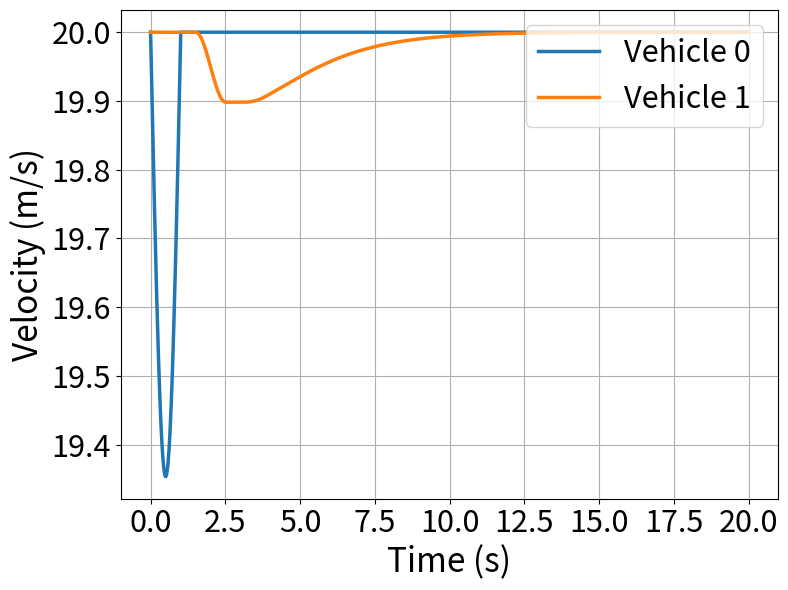
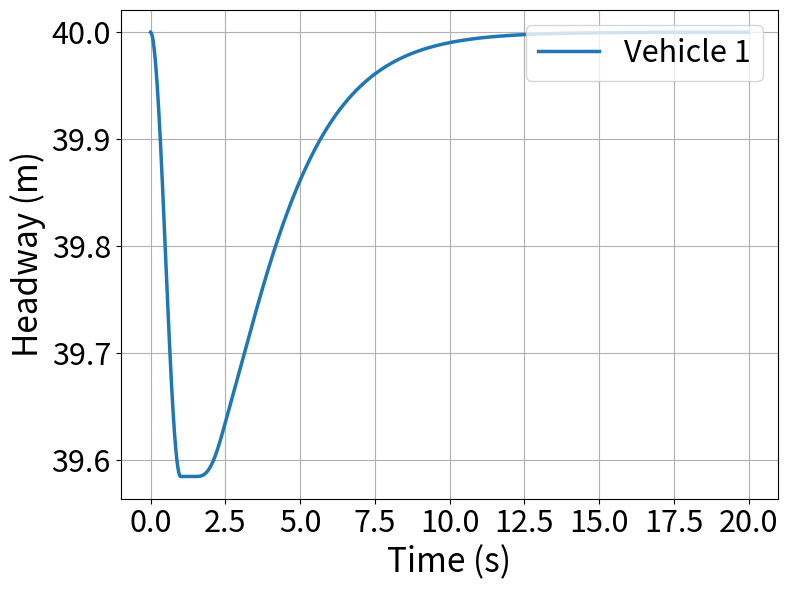
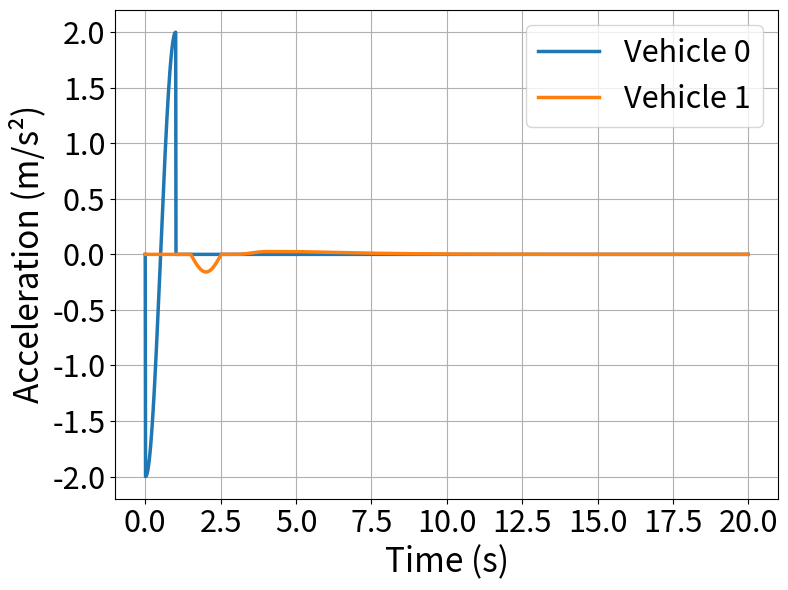
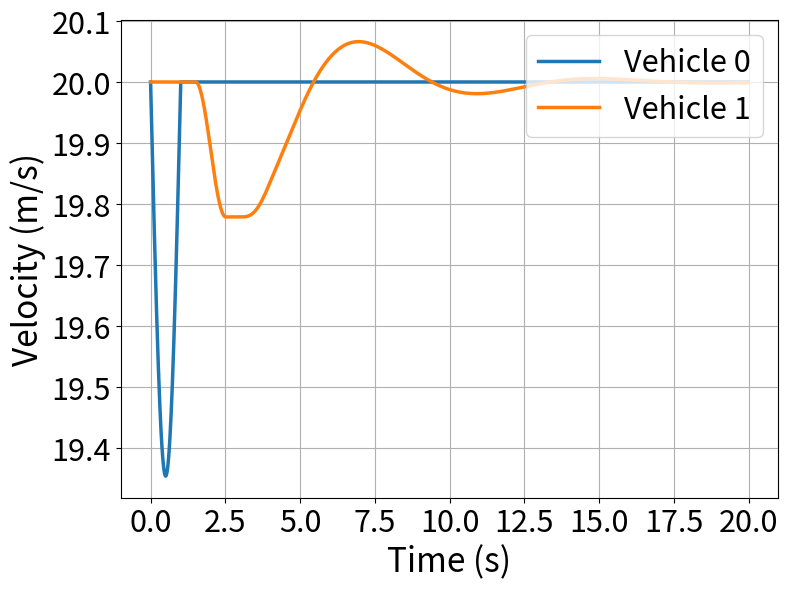
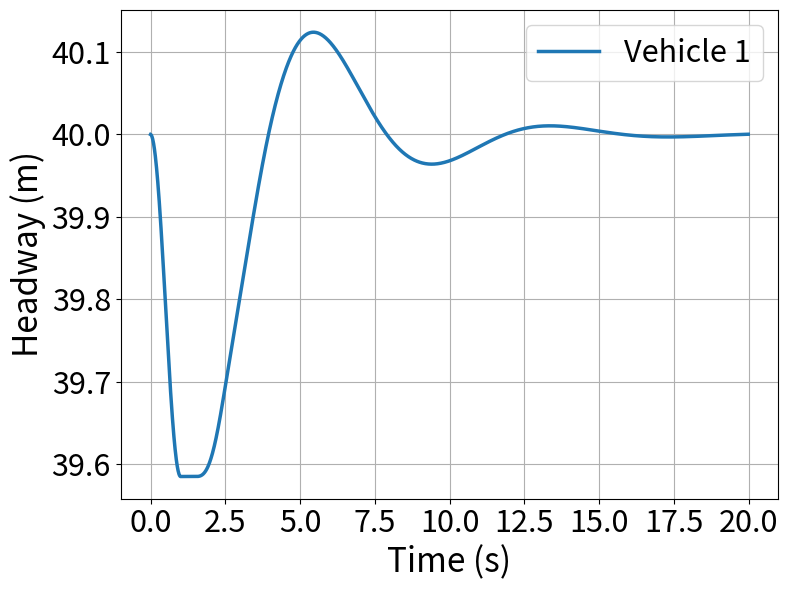
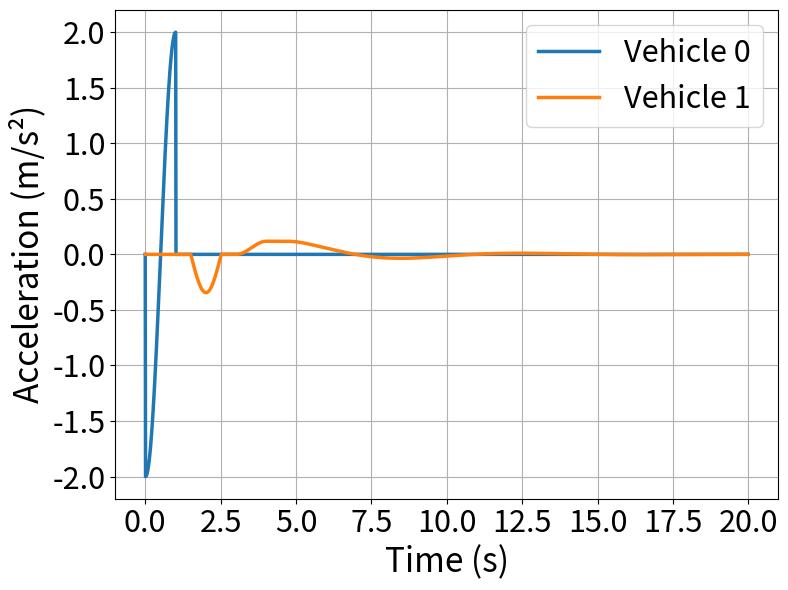
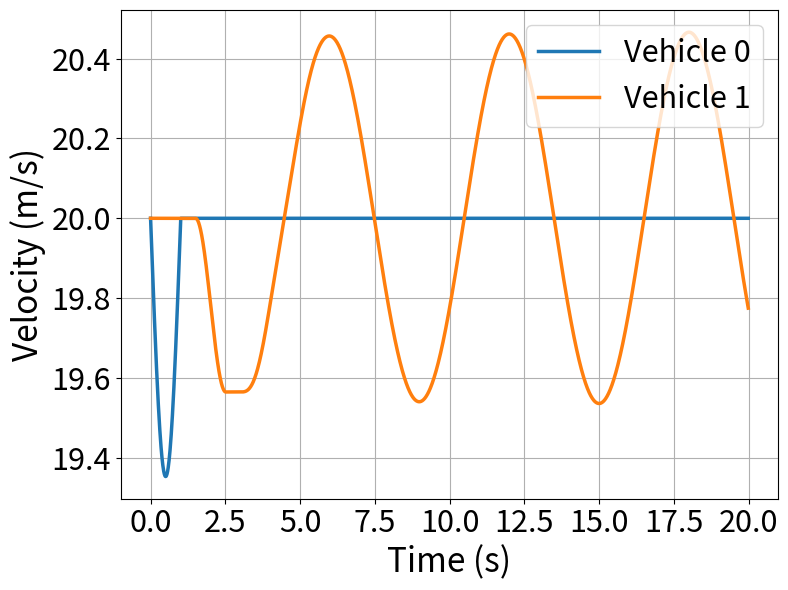
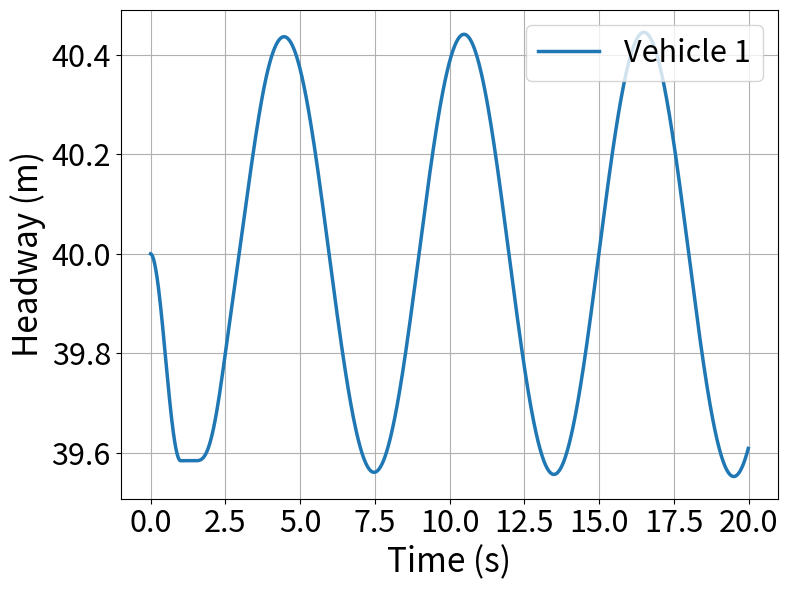
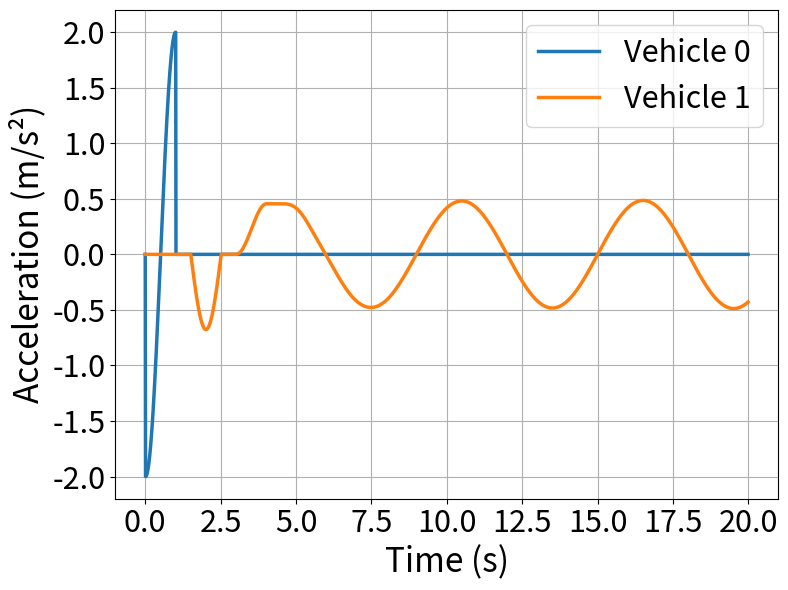
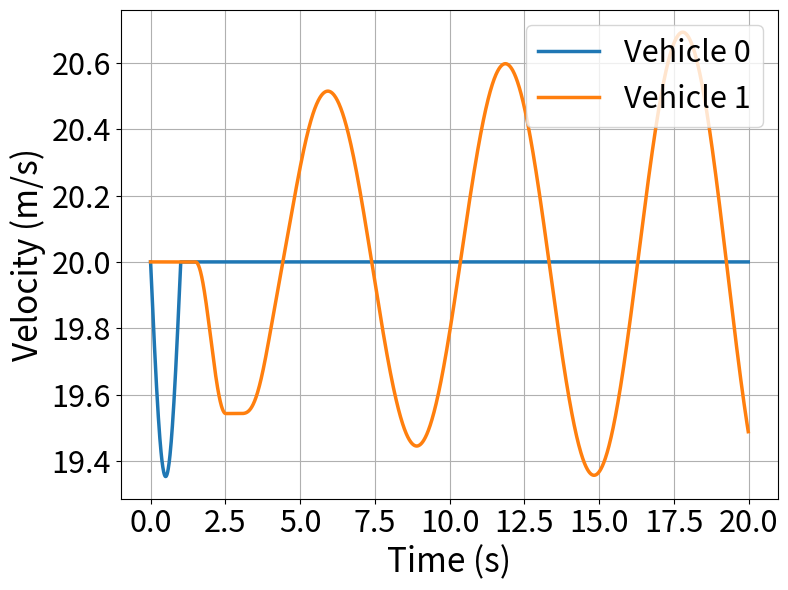
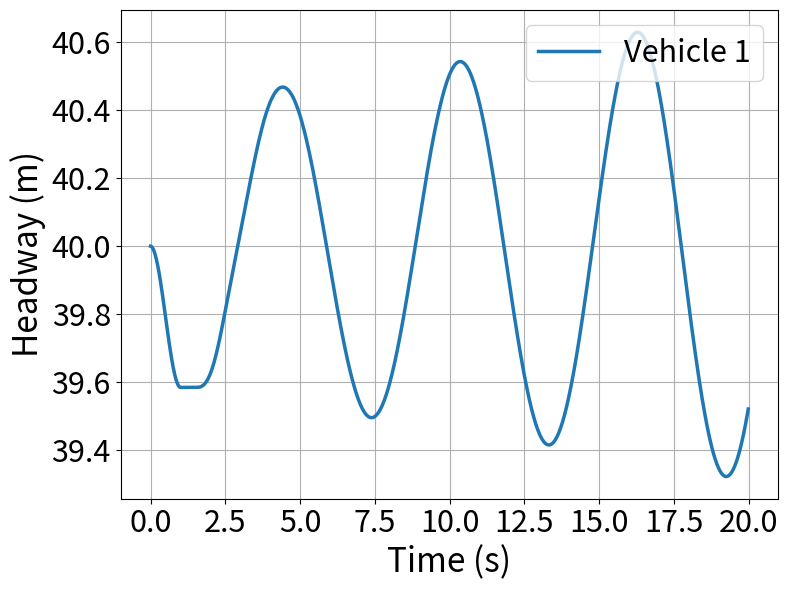
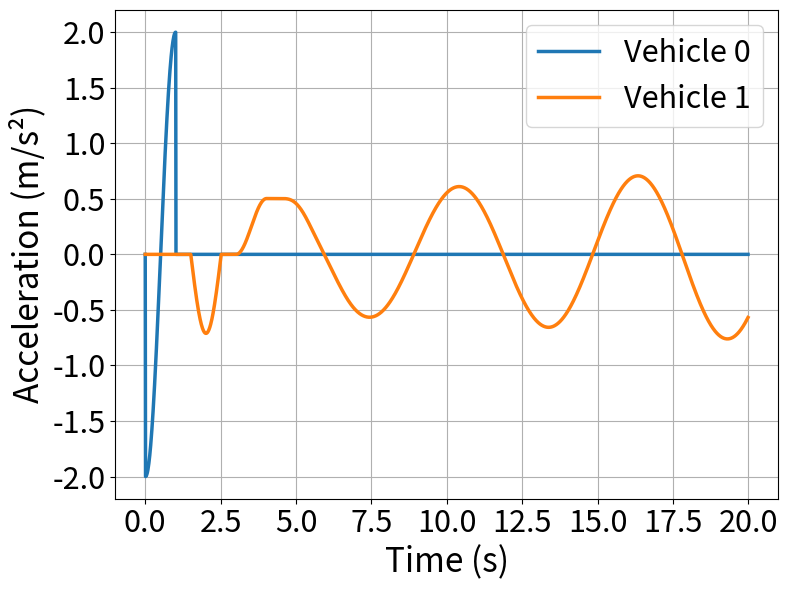

Python code for these plots, in order:
import numpy as np
import matplotlib.pyplot as plt

# Define parameters
T = 1.5  # Response delay
lambda_values = [1/(1.5*np.e), 0.8/1.5, np.pi/(2*1.5), 1.65/1.5]  # Lambda values corresponding to different C values
labels = ["Non-oscillatory decay (C=1/e)", 
          "Oscillatory decay (C=0.8)", 
          "Undamped oscillations (C=π/2)", 
          "Growing oscillations (C=1.65)"]

# Initial conditions
num_vehicles = 2  # Number of vehicles in the platoon
time_steps = 2000  # Number of time steps
dt = 0.01  # Time step size
t = np.arange(0, time_steps * dt, dt)  # Time array
delay_steps = int(T / dt)  # Convert delay time to discrete steps

# Define lead vehicle's acceleration
def lead_vehicle_acceleration(t):
    return -2 * np.cos(np.pi * t) * (t <= 1)

# Compute velocity from acceleration
lead_velocity = np.zeros_like(t)
lead_velocity[0] = 20  # Initial velocity of lead vehicle

for i in range(1, len(t)):
    lead_velocity[i] = lead_velocity[i-1] + dt * lead_vehicle_acceleration(t[i-1])

# Loop through each lambda to create separate plots
for lambda_val, label in zip(lambda_values, labels):
    C = lambda_val * T  # Compute C

    # Initialise velocity arrays
    v = np.full((num_vehicles, len(t)), 20.0)  # All vehicles start at 20 m/s
    v[0, :] = lead_velocity  # Lead vehicle follows prescribed motion

    # Initial Headway of 40m Between Each Vehicle
    x = np.zeros((num_vehicles, len(t)))  # Initialize position array
    for n in range(1, num_vehicles):
        x[n, 0] = x[n-1, 0] - 40  # **Ensuring 40m headway initially**

    # Time-stepping solution with delay
    for i in range(1, len(t) - 1):
        if i >= delay_steps:
            for n in range(1, num_vehicles):  # Ignore lead vehicle
                delayed_index = max(i - delay_steps, 0)  # Ensure index does not go negative
                v[n, i+1] = v[n, i] + dt * lambda_val * (v[n-1, delayed_index] - v[n, delayed_index])

    # Compute acceleration (derivative of velocity)
    a = np.zeros_like(v)
    a[:, 1:] = np.diff(v, axis=1) / dt  # Numerical differentiation

    # Update positions via integration of velocity
    for i in range(1, len(t)):
        x[:, i] = x[:, i-1] + v[:, i] * dt  # Update positions

    # Compute headways
    S = np.zeros((num_vehicles - 1, len(t)))  # Headway vector (one less than num_vehicles)
    for n in range(1, num_vehicles):
        S[n-1, :] = x[n-1, :] - x[n, :]

    # Generate separate figures for each plot type
    # Velocity plot
    plt.figure(figsize=(8, 6))
    for n in range(num_vehicles):
        plt.plot(t, v[n, :], label=f"Vehicle {n}", linewidth=2.5)
 
    plt.xlabel("Time (s)", fontsize=24)
    plt.ylabel("Velocity (m/s)", fontsize=24)
    plt.xticks(fontsize=22)
    plt.yticks(fontsize=22)
    plt.legend(fontsize=22, loc="upper right")
    plt.grid()
    plt.tight_layout()
    plt.show()

    # Headway plot
    plt.figure(figsize=(8, 6))
    for n in range(num_vehicles - 1):
        plt.plot(t, S[n, :], label=f"Vehicle {n+1}", linewidth=2.5)
   
    plt.xlabel("Time (s)", fontsize=24)
    plt.ylabel("Headway (m)", fontsize=24)
    plt.xticks(fontsize=22)
    plt.yticks(fontsize=22)
    plt.legend(fontsize=22, loc="upper right")
    plt.grid()
    plt.tight_layout()
    plt.show()

    # Acceleration plot
    plt.figure(figsize=(8, 6))
    for n in range(num_vehicles):
        plt.plot(t, a[n, :], label=f"Vehicle {n}", linewidth=2.5)
  
    plt.xlabel("Time (s)", fontsize=24)
    plt.ylabel("Acceleration (m/s²)", fontsize=24)
    plt.xticks(fontsize=22)
    plt.yticks(fontsize=22)
    plt.legend(fontsize=22, loc="upper right")
    plt.grid()
    plt.tight_layout()
    plt.show()
